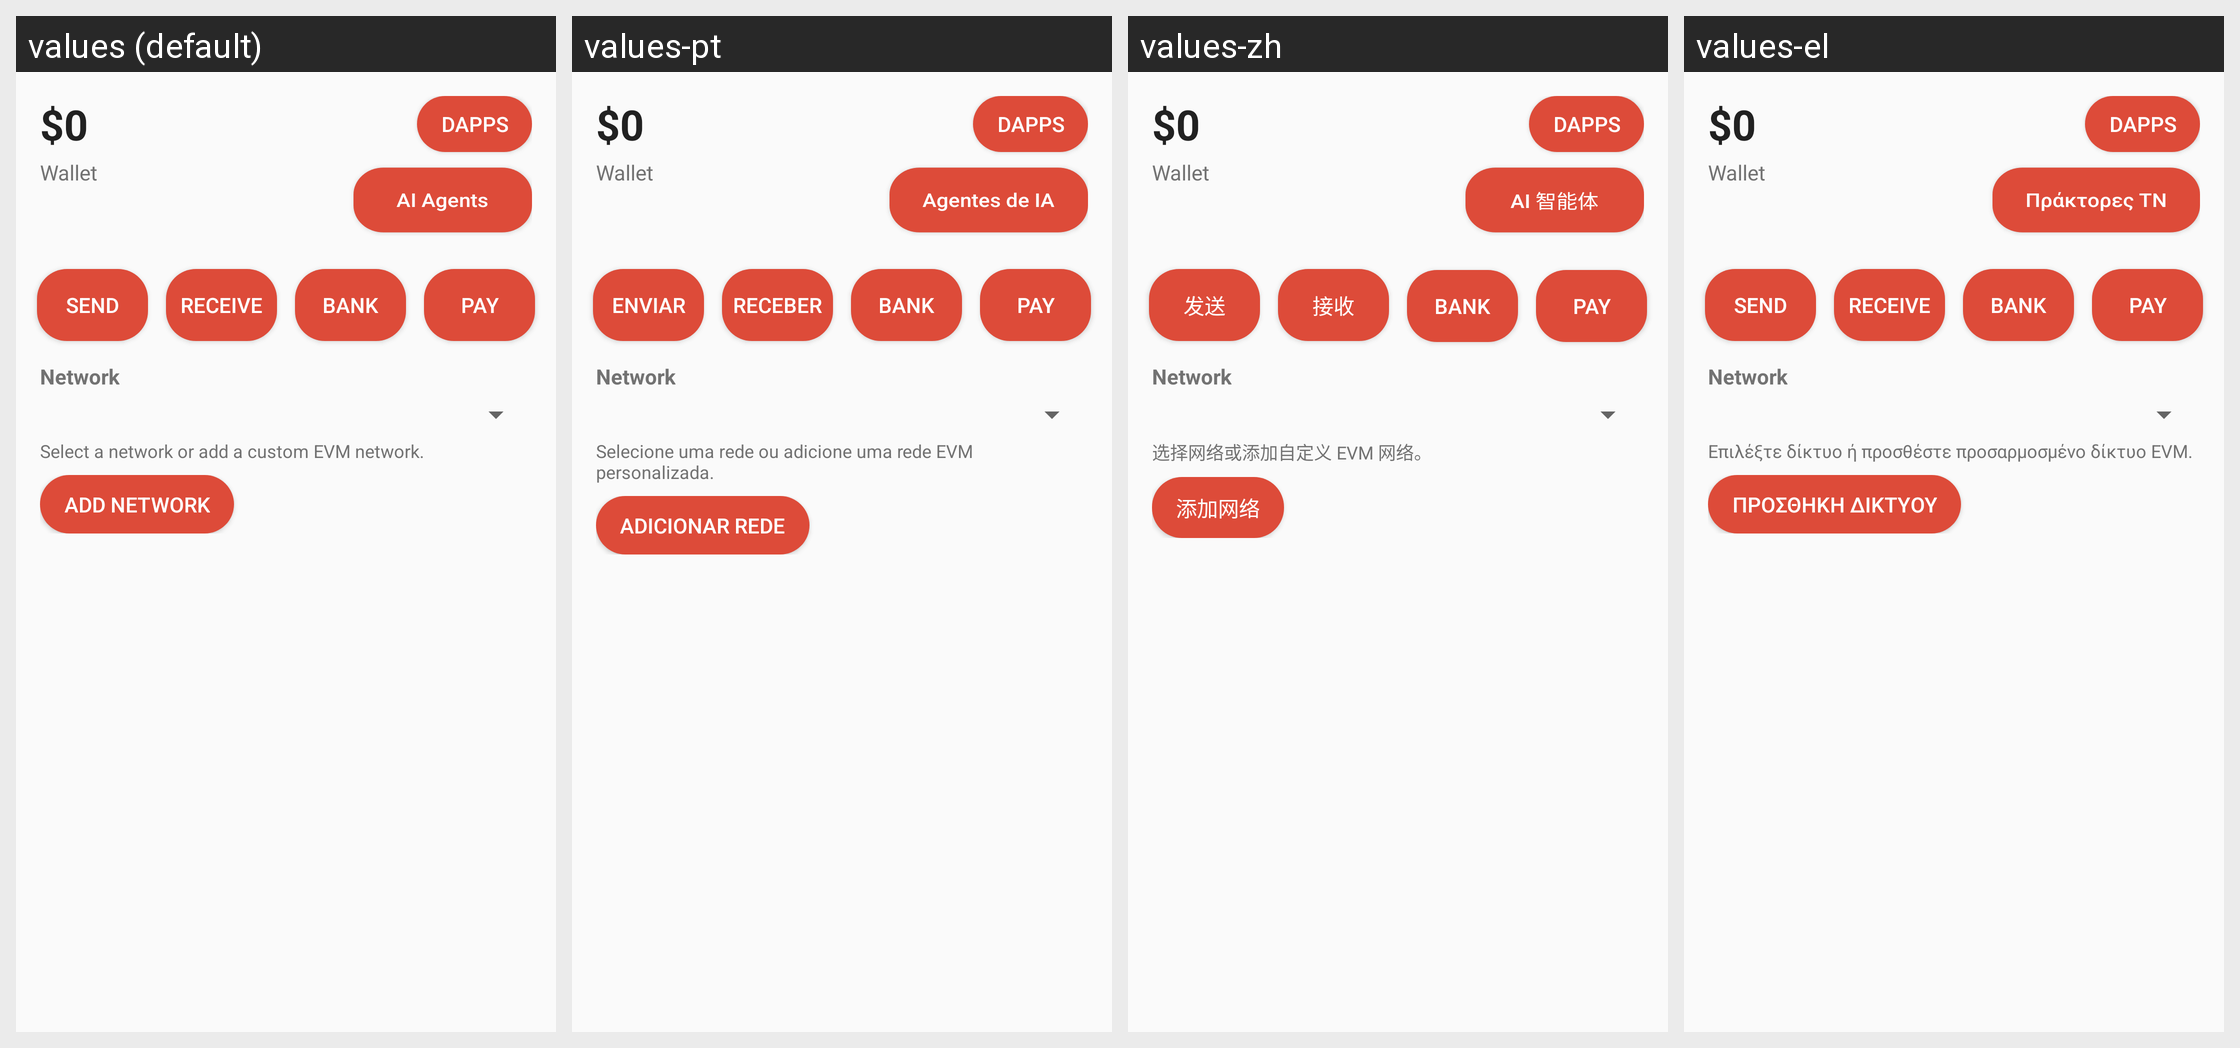

Strings drawn on this Android screen and how each of the app's shown locales translates them:
Android screen res/layout/wallet_fragment.xml rendered under 4 locales, left to right: values (default), values-pt, values-zh, values-el. Device: Nexus 5 (rendered at 1080×1920; each locale shown at half size, 540×960, under a caption strip naming it); theme AppTheme.
Other locales in the repository, not shown: values-ar, values-bs, values-cs, values-de, values-es, values-fr, values-hr, values-id, values-mk, values-ro, values-ru, values-sl, values-sr, values-sw, values-tr.
Strings drawn on this screen, with the default value and each locale's value (text and hints the layout hard-codes, and strings that could not be matched under every locale, appear in the picture but are not listed):

wallet_balance_placeholder
  values: $0
  values-pt: $0
  values-zh: $0
  values-el: $0

wallet_action_dapps
  values: dApps
  values-pt: dApps  [not translated; the default value is used]
  values-zh: dApps  [not translated; the default value is used]
  values-el: dApps  [not translated; the default value is used]

wallet_action_ai_agents
  values: AI Agents
  values-pt: Agentes de IA
  values-zh: AI 智能体
  values-el: Πράκτορες ΤΝ

wallet_title_my_wallet
  values: Wallet
  values-pt: Wallet
  values-zh: Wallet
  values-el: Wallet

wallet_action_send
  values: Send
  values-pt: Enviar
  values-zh: 发送
  values-el: Send

wallet_action_receive
  values: Receive
  values-pt: Receber
  values-zh: 接收
  values-el: Receive

wallet_action_bank
  values: Bank
  values-pt: Bank
  values-zh: Bank
  values-el: Bank

wallet_action_pay
  values: Pay
  values-pt: Pay
  values-zh: Pay
  values-el: Pay

wallet_network_label
  values: Network
  values-pt: Network  [not translated; the default value is used]
  values-zh: Network  [not translated; the default value is used]
  values-el: Network  [not translated; the default value is used]

wallet_network_custom_help
  values: Select a network or add a custom EVM network.
  values-pt: Selecione uma rede ou adicione uma rede EVM personalizada.
  values-zh: 选择网络或添加自定义 EVM 网络。
  values-el: Επιλέξτε δίκτυο ή προσθέστε προσαρμοσμένο δίκτυο EVM.

wallet_network_add
  values: Add network
  values-pt: Adicionar rede
  values-zh: 添加网络
  values-el: Προσθήκη δικτύου
